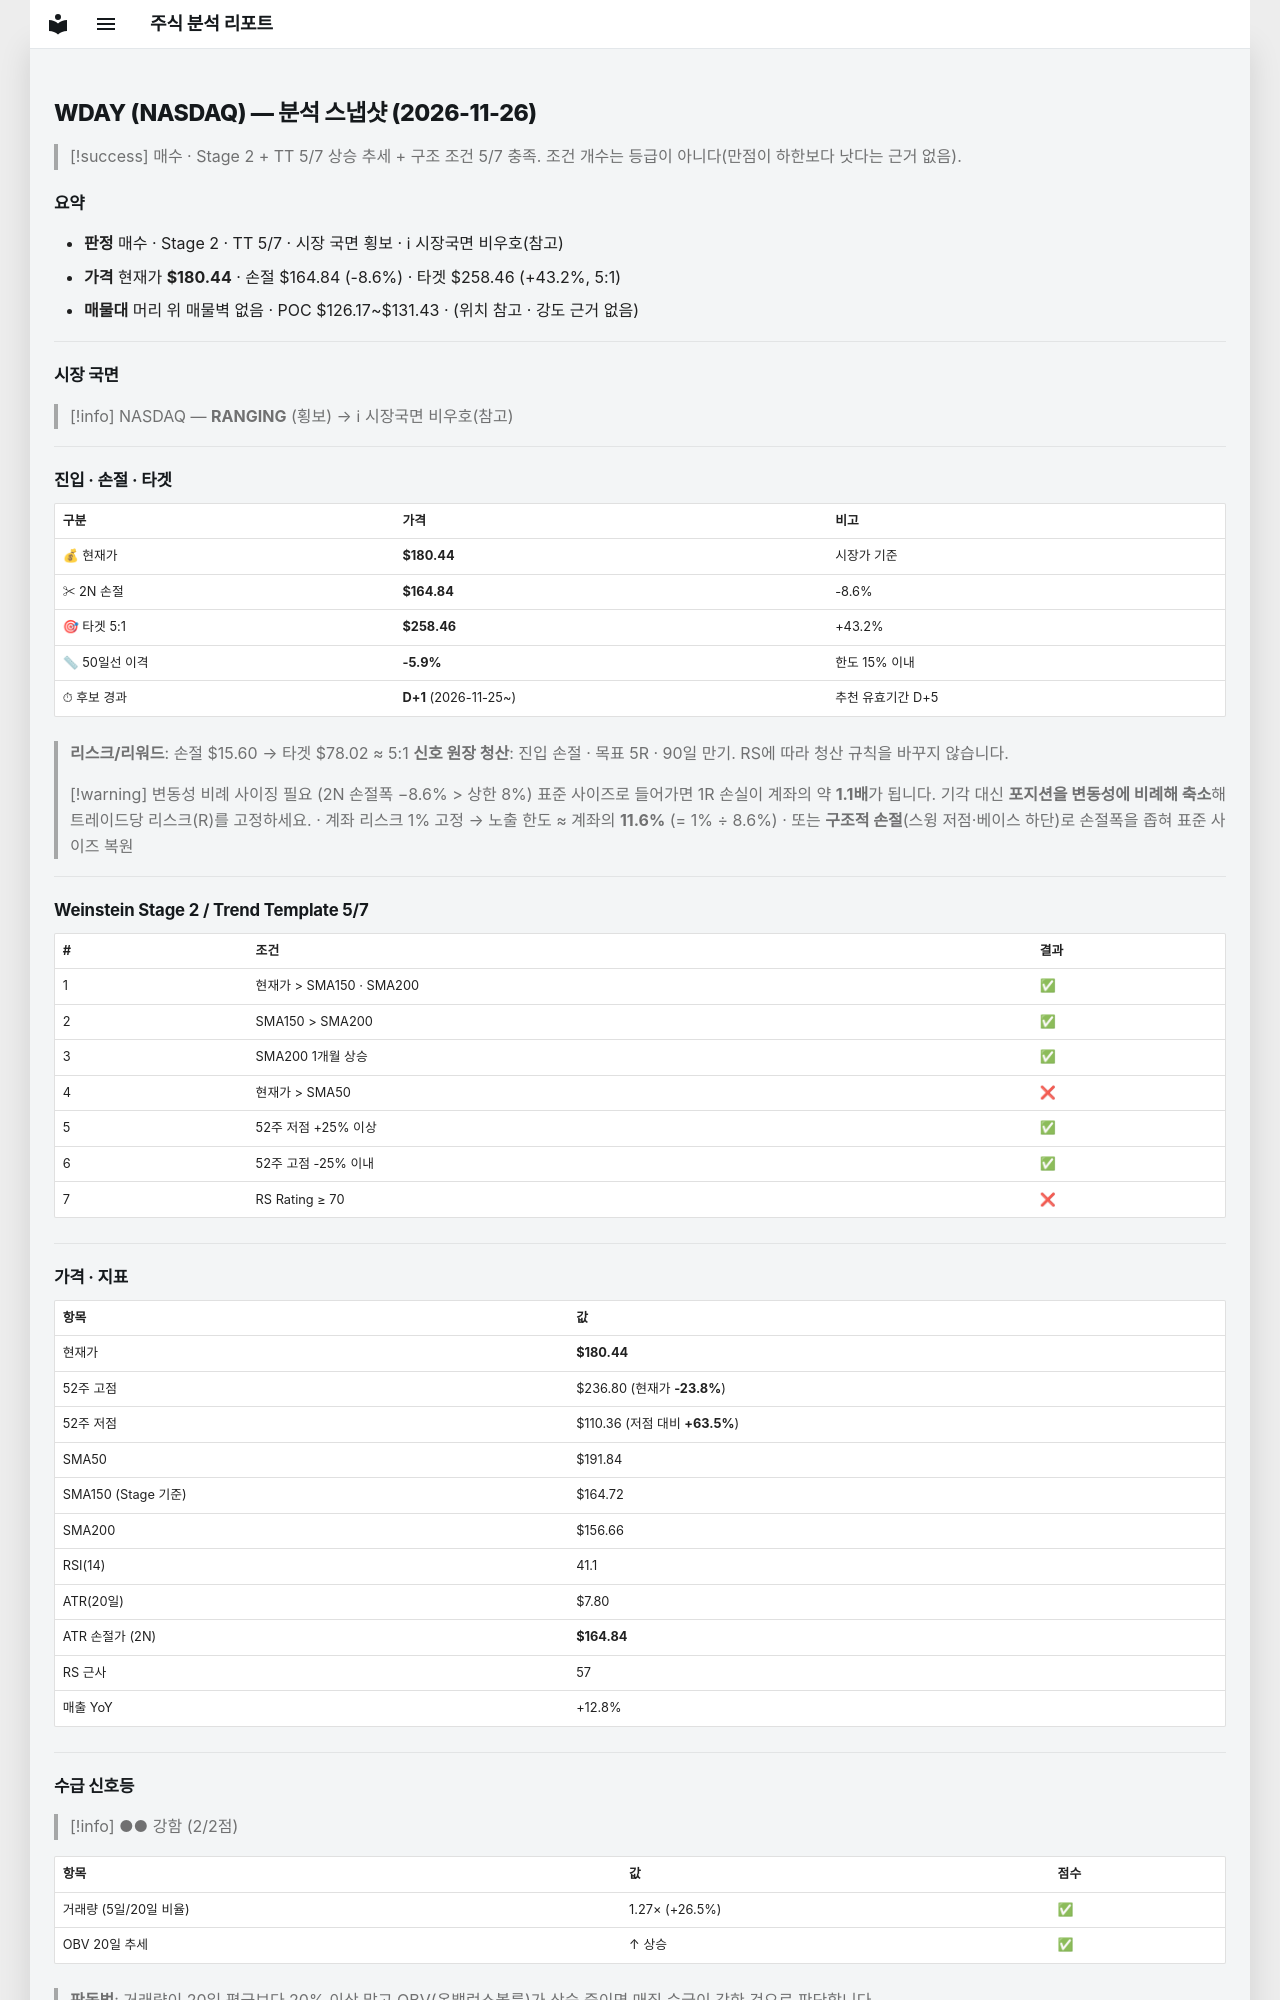

repository: soloandco/stock-reports · page: snapshots/WDAY-2026-11-26/index.html · generator: mkdocs

---
type: analysis-snapshot
title: WDAY 분석 스냅샷
ticker: WDAY
market: NASDAQ
created: 2026-11-26
updated: 2026-11-26
bar-date: 2026-11-25
verdict: 매수관찰
real-rr: 3.02
sma50-gap-pct: -5.9
candidate-days: 1
candidate-since: 2026-11-25
weekly-position: 저항대아래
weekly-overhead-price: 227.49
weekly-overhead-pct: 26.1
stage: 2
trend-template-score: 5
tt-max: 7
ma-set: sma-50-150-200
price: 180.44000244140625
stop-price: 164.83554899816207
market-regime: RANGING
supply-demand-score: 2/2
supply-demand-label: 강함
status: tracking
tags:
  - stock-agent
  - watchlist
  - WDAY
  - analysis
related:
  - "[[analysis-template]]"
---

# WDAY (NASDAQ) — 분석 스냅샷 (2026-11-26)

> [!success] 매수 · Stage 2 + TT 5/7
> 상승 추세 + 구조 조건 5/7 충족. 조건 개수는 등급이 아니다(만점이 하한보다 낫다는 근거 없음).

## 요약

- **판정** 매수 · Stage 2 · TT 5/7 · 시장 국면 횡보 · ℹ 시장국면 비우호(참고)
- **가격** 현재가 **$180.44** · 손절 $164.84 (-8.6%) · 타겟 $258.46 (+43.2%, 5:1)
- **매물대** 머리 위 매물벽 없음 · POC $126.17~$131.43 · (위치 참고 · 강도 근거 없음)

---

## 시장 국면

> [!info] NASDAQ — **RANGING** (횡보) → ℹ 시장국면 비우호(참고)

---

## 진입 · 손절 · 타겟

| 구분 | 가격 | 비고 |
|------|------|------|
| 💰 현재가 | **$180.44** | 시장가 기준 |
| ✂ 2N 손절 | **$164.84** | -8.6% |
| 🎯 타겟 5:1 | **$258.46** | +43.2% |
| 📏 50일선 이격 | **-5.9%** | 한도 15% 이내 |
| ⏱ 후보 경과 | **D+1** (2026-11-25~) | 추천 유효기간 D+5 |

> **리스크/리워드**: 손절 $15.60 → 타겟 $78.02 ≈ 5:1
> **신호 원장 청산**: 진입 손절 · 목표 5R · 90일 만기. RS에 따라 청산 규칙을 바꾸지 않습니다.

> [!warning] 변동성 비례 사이징 필요 (2N 손절폭 −8.6% > 상한 8%)
> 표준 사이즈로 들어가면 1R 손실이 계좌의 약 **1.1배**가 됩니다. 기각 대신 **포지션을 변동성에 비례해 축소**해 트레이드당 리스크(R)를 고정하세요.
> · 계좌 리스크 1% 고정 → 노출 한도 ≈ 계좌의 **11.6%** (= 1% ÷ 8.6%)
> · 또는 **구조적 손절**(스윙 저점·베이스 하단)로 손절폭을 좁혀 표준 사이즈 복원

---

## Weinstein Stage 2 / Trend Template 5/7

| # | 조건 | 결과 |
|---|------|------|
| 1 | 현재가 > SMA150 · SMA200 | ✅ |
| 2 | SMA150 > SMA200 | ✅ |
| 3 | SMA200 1개월 상승 | ✅ |
| 4 | 현재가 > SMA50 | ❌ |
| 5 | 52주 저점 +25% 이상 | ✅ |
| 6 | 52주 고점 -25% 이내 | ✅ |
| 7 | RS Rating ≥ 70 | ❌ |

---

## 가격 · 지표

| 항목 | 값 |
|------|---|
| 현재가 | **$180.44** |
| 52주 고점 | $236.80 (현재가 **-23.8%**) |
| 52주 저점 | $110.36 (저점 대비 **+63.5%**) |
| SMA50 | $191.84 |
| SMA150 (Stage 기준) | $164.72 |
| SMA200 | $156.66 |
| RSI(14) | 41.1 |
| ATR(20일) | $7.80 |
| ATR 손절가 (2N) | **$164.84** |
| RS 근사 | 57 |
| 매출 YoY | +12.8% |

---
## 수급 신호등

> [!info] ●● 강함 (2/2점)

| 항목 | 값 | 점수 |
|------|------|------|
| 거래량 (5일/20일 비율) | 1.27× (+26.5%) | ✅ |
| OBV 20일 추세 | ↑ 상승 | ✅ |

> **판독법**: 거래량이 20일 평균보다 20% 이상 많고 OBV(온밸런스볼륨)가 상승 중이면 매집 수급이 강한 것으로 판단합니다.

---
